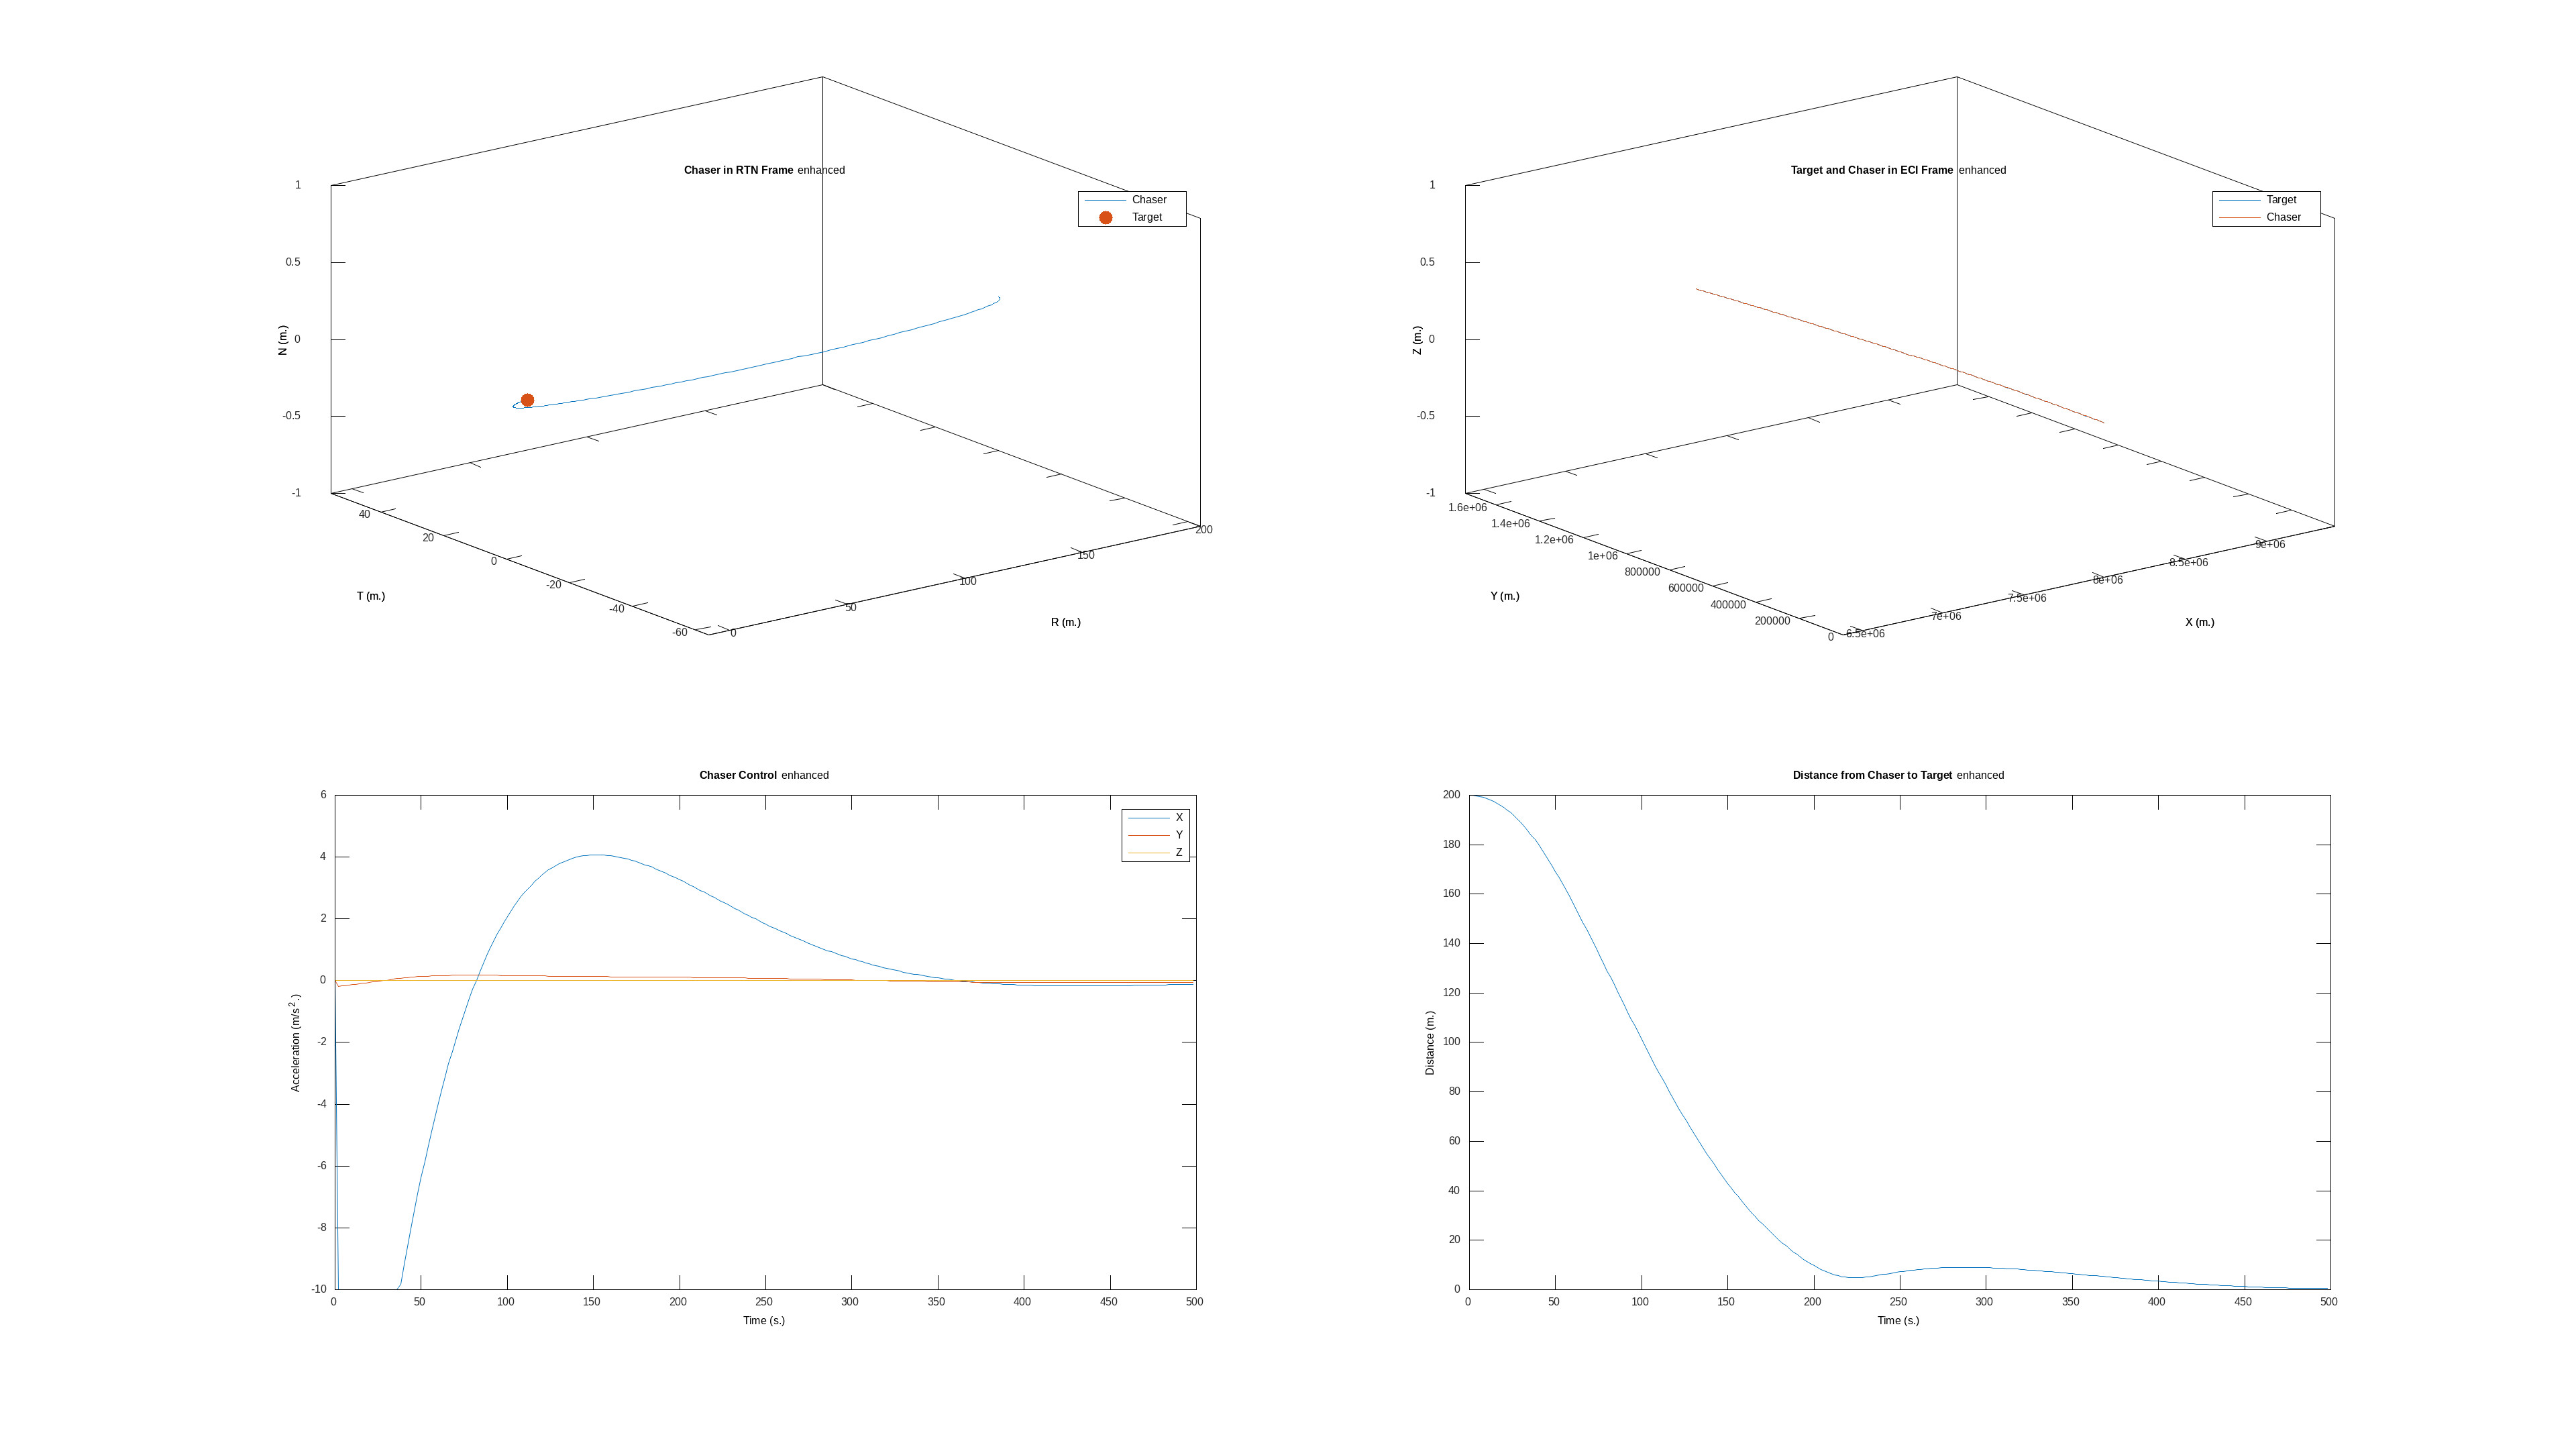

The data file committed next to this chart (first rows):
time, target_x, target_y, target_z, target_vx, target_vy, target_vz, chaser_x, chaser_y, chaser_z, chaser_vx, chaser_vy, chaser_vz, target_cx, target_cy, target_cz, chaser_cx, chaser_cy, chaser_cz
0, 8000000, 0.000000, 0.000000, 0.000000, 7059, 0.000000, 8000200, 0.000000, 0.000000, 0.000000, 7059, 0.000000, 0.000000, 0.000000, 0.000000, 0.000000, 0.000000, 0.000000
2, 7999997, 7059, 0.000000, -6.228, 7059, 0.000000, 8000197, 7059, 0.000000, -6.328, 7059, 0.000000, 0.000000, 0.000000, 0.000000, -9.998, -0.1837, 0.000000
4, 7999987, 14117, 0.000000, -12.46, 7059, 0.000000, 8000187, 14117, 0.000000, -12.66, 7059, 0.000000, 0.000000, 0.000000, 0.000000, -9.999, -0.1716, 0.000000
6, 7999972, 21176, 0.000000, -18.68, 7059, 0.000000, 8000171, 21176, 0.000000, -18.98, 7059, 0.000000, 0.000000, 0.000000, 0.000000, -9.999, -0.1568, 0.000000
8, 7999950, 28235, 0.000000, -24.91, 7059, 0.000000, 8000149, 28234, 0.000000, -25.31, 7059, 0.000000, 0.000000, 0.000000, 0.000000, -9.999, -0.1432, 0.000000
10, 7999922, 35293, 0.000000, -31.14, 7059, 0.000000, 8000121, 35293, 0.000000, -31.64, 7059, 0.000000, 0.000000, 0.000000, 0.000000, -9.999, -0.1295, 0.000000
12, 7999888, 42352, 0.000000, -37.37, 7059, 0.000000, 8000086, 42351, 0.000000, -37.97, 7058, 0.000000, 0.000000, 0.000000, 0.000000, -9.999, -0.1156, 0.000000
14, 7999847, 49410, 0.000000, -43.6, 7059, 0.000000, 8000045, 49410, 0.000000, -44.29, 7058, 0.000000, 0.000000, 0.000000, 0.000000, -9.999, -0.1016, 0.000000
16, 7999800, 56469, 0.000000, -49.82, 7059, 0.000000, 7999997, 56468, 0.000000, -50.62, 7058, 0.000000, 0.000000, 0.000000, 0.000000, -10, -0.08749, 0.000000
18, 7999747, 63528, 0.000000, -56.05, 7058, 0.000000, 7999943, 63527, 0.000000, -56.95, 7058, 0.000000, 0.000000, 0.000000, 0.000000, -10, -0.07464, 0.000000
20, 7999688, 70586, 0.000000, -62.28, 7058, 0.000000, 7999883, 70585, 0.000000, -63.28, 7058, 0.000000, 0.000000, 0.000000, 0.000000, -10, -0.06019, 0.000000
22, 7999623, 77644, 0.000000, -68.51, 7058, 0.000000, 7999817, 77643, 0.000000, -69.6, 7058, 0.000000, 0.000000, 0.000000, 0.000000, -10, -0.04556, 0.000000
24, 7999551, 84703, 0.000000, -74.74, 7058, 0.000000, 7999744, 84701, 0.000000, -75.93, 7058, 0.000000, 0.000000, 0.000000, 0.000000, -10, -0.03072, 0.000000
26, 7999473, 91761, 0.000000, -80.96, 7058, 0.000000, 7999665, 91760, 0.000000, -82.26, 7058, 0.000000, 0.000000, 0.000000, 0.000000, -10, -0.01567, 0.000000
28, 7999389, 98819, 0.000000, -87.19, 7058, 0.000000, 7999579, 98818, 0.000000, -88.59, 7058, 0.000000, 0.000000, 0.000000, 0.000000, -10, -0.000364, 0.000000
30, 7999299, 105877, 0.000000, -93.42, 7058, 0.000000, 7999488, 105876, 0.000000, -94.91, 7058, 0.000000, 0.000000, 0.000000, 0.000000, -10, 0.01522, 0.000000
32, 7999202, 112935, 0.000000, -99.65, 7058, 0.000000, 7999390, 112934, 0.000000, -101.2, 7058, 0.000000, 0.000000, 0.000000, 0.000000, -10, 0.03111, 0.000000
34, 7999100, 119993, 0.000000, -105.9, 7058, 0.000000, 7999285, 119991, 0.000000, -107.6, 7058, 0.000000, 0.000000, 0.000000, 0.000000, -10, 0.04735, 0.000000
36, 7998991, 127051, 0.000000, -112.1, 7058, 0.000000, 7999174, 127049, 0.000000, -113.9, 7058, 0.000000, 0.000000, 0.000000, 0.000000, -10, 0.064, 0.000000
38, 7998875, 134109, 0.000000, -118.3, 7058, 0.000000, 7999057, 134107, 0.000000, -120.2, 7058, 0.000000, 0.000000, 0.000000, 0.000000, -9.82, 0.07967, 0.000000
40, 7998754, 141166, 0.000000, -124.6, 7058, 0.000000, 7998934, 141164, 0.000000, -126.5, 7057, 0.000000, 0.000000, 0.000000, 0.000000, -9.201, 0.09124, 0.000000
42, 7998626, 148224, 0.000000, -130.8, 7057, 0.000000, 7998804, 148222, 0.000000, -132.9, 7057, 0.000000, 0.000000, 0.000000, 0.000000, -8.6, 0.1018, 0.000000
44, 7998492, 155281, 0.000000, -137, 7057, 0.000000, 7998668, 155279, 0.000000, -139.2, 7057, 0.000000, 0.000000, 0.000000, 0.000000, -8.017, 0.1115, 0.000000
46, 7998352, 162339, 0.000000, -143.2, 7057, 0.000000, 7998526, 162336, 0.000000, -145.5, 7057, 0.000000, 0.000000, 0.000000, 0.000000, -7.451, 0.1202, 0.000000
48, 7998206, 169396, 0.000000, -149.5, 7057, 0.000000, 7998377, 169393, 0.000000, -151.8, 7057, 0.000000, 0.000000, 0.000000, 0.000000, -6.903, 0.1282, 0.000000
50, 7998053, 176453, 0.000000, -155.7, 7057, 0.000000, 7998222, 176450, 0.000000, -158.1, 7057, 0.000000, 0.000000, 0.000000, 0.000000, -6.372, 0.1353, 0.000000
52, 7997894, 183510, 0.000000, -161.9, 7057, 0.000000, 7998061, 183507, 0.000000, -164.4, 7057, 0.000000, 0.000000, 0.000000, 0.000000, -5.859, 0.1417, 0.000000
54, 7997729, 190567, 0.000000, -168.1, 7057, 0.000000, 7997893, 190564, 0.000000, -170.6, 7057, 0.000000, 0.000000, 0.000000, 0.000000, -5.362, 0.1475, 0.000000
56, 7997558, 197623, 0.000000, -174.4, 7057, 0.000000, 7997720, 197620, 0.000000, -176.9, 7056, 0.000000, 0.000000, 0.000000, 0.000000, -4.881, 0.1525, 0.000000
58, 7997380, 204680, 0.000000, -180.6, 7056, 0.000000, 7997539, 204677, 0.000000, -183.2, 7056, 0.000000, 0.000000, 0.000000, 0.000000, -4.417, 0.157, 0.000000
60, 7997197, 211736, 0.000000, -186.8, 7056, 0.000000, 7997353, 211733, 0.000000, -189.4, 7056, 0.000000, 0.000000, 0.000000, 0.000000, -3.969, 0.1609, 0.000000
62, 7997007, 218792, 0.000000, -193, 7056, 0.000000, 7997160, 218789, 0.000000, -195.7, 7056, 0.000000, 0.000000, 0.000000, 0.000000, -3.536, 0.1643, 0.000000
64, 7996810, 225848, 0.000000, -199.3, 7056, 0.000000, 7996962, 225845, 0.000000, -202, 7056, 0.000000, 0.000000, 0.000000, 0.000000, -3.119, 0.1671, 0.000000
66, 7996608, 232904, 0.000000, -205.5, 7056, 0.000000, 7996756, 232901, 0.000000, -208.2, 7056, 0.000000, 0.000000, 0.000000, 0.000000, -2.678, 0.1698, 0.000000
68, 7996399, 239959, 0.000000, -211.7, 7056, 0.000000, 7996545, 239956, 0.000000, -214.5, 7055, 0.000000, 0.000000, 0.000000, 0.000000, -2.293, 0.1717, 0.000000
70, 7996184, 247015, 0.000000, -218, 7055, 0.000000, 7996327, 247011, 0.000000, -220.7, 7055, 0.000000, 0.000000, 0.000000, 0.000000, -1.922, 0.1733, 0.000000
72, 7995963, 254070, 0.000000, -224.2, 7055, 0.000000, 7996104, 254067, 0.000000, -227, 7055, 0.000000, 0.000000, 0.000000, 0.000000, -1.566, 0.1745, 0.000000
74, 7995736, 261125, 0.000000, -230.4, 7055, 0.000000, 7995873, 261122, 0.000000, -233.2, 7055, 0.000000, 0.000000, 0.000000, 0.000000, -1.223, 0.1753, 0.000000
76, 7995503, 268180, 0.000000, -236.6, 7055, 0.000000, 7995637, 268176, 0.000000, -239.4, 7055, 0.000000, 0.000000, 0.000000, 0.000000, -0.8949, 0.1759, 0.000000
78, 7995263, 275234, 0.000000, -242.8, 7055, 0.000000, 7995395, 275231, 0.000000, -245.7, 7054, 0.000000, 0.000000, 0.000000, 0.000000, -0.5799, 0.1762, 0.000000
80, 7995017, 282289, 0.000000, -249.1, 7054, 0.000000, 7995146, 282285, 0.000000, -251.9, 7054, 0.000000, 0.000000, 0.000000, 0.000000, -0.2781, 0.1762, 0.000000
82, 7994765, 289343, 0.000000, -255.3, 7054, 0.000000, 7994891, 289339, 0.000000, -258.1, 7054, 0.000000, 0.000000, 0.000000, 0.000000, 0.01068, 0.176, 0.000000
84, 7994506, 296397, 0.000000, -261.5, 7054, 0.000000, 7994629, 296393, 0.000000, -264.3, 7054, 0.000000, 0.000000, 0.000000, 0.000000, 0.2868, 0.1756, 0.000000
86, 7994241, 303451, 0.000000, -267.7, 7054, 0.000000, 7994362, 303447, 0.000000, -270.6, 7054, 0.000000, 0.000000, 0.000000, 0.000000, 0.5506, 0.1751, 0.000000
88, 7993971, 310504, 0.000000, -274, 7053, 0.000000, 7994088, 310500, 0.000000, -276.8, 7053, 0.000000, 0.000000, 0.000000, 0.000000, 0.8023, 0.1743, 0.000000
90, 7993693, 317557, 0.000000, -280.2, 7053, 0.000000, 7993808, 317553, 0.000000, -283, 7053, 0.000000, 0.000000, 0.000000, 0.000000, 1.042, 0.1734, -0.000000
92, 7993410, 324610, 0.000000, -286.4, 7053, 0.000000, 7993522, 324606, 0.000000, -289.2, 7053, 0.000000, 0.000000, 0.000000, 0.000000, 1.27, 0.1724, -0.000000
94, 7993121, 331663, 0.000000, -292.6, 7053, 0.000000, 7993230, 331659, 0.000000, -295.4, 7053, 0.000000, 0.000000, 0.000000, 0.000000, 1.488, 0.1713, -0.000000
96, 7992825, 338716, 0.000000, -298.9, 7052, 0.000000, 7992931, 338711, 0.000000, -301.6, 7052, 0.000000, 0.000000, 0.000000, 0.000000, 1.694, 0.17, -0.000000
98, 7992523, 345768, 0.000000, -305.1, 7052, 0.000000, 7992627, 345764, 0.000000, -307.8, 7052, 0.000000, 0.000000, 0.000000, 0.000000, 1.889, 0.1687, -0.000000
100, 7992215, 352820, 0.000000, -311.3, 7052, 0.000000, 7992316, 352816, 0.000000, -314, 7052, 0.000000, 0.000000, 0.000000, 0.000000, 2.074, 0.1673, -0.000000
102, 7991900, 359872, 0.000000, -317.5, 7052, 0.000000, 7991998, 359867, 0.000000, -320.2, 7051, 0.000000, 0.000000, 0.000000, 0.000000, 2.249, 0.1659, -0.000000
104, 7991579, 366923, 0.000000, -323.7, 7051, 0.000000, 7991675, 366919, 0.000000, -326.4, 7051, 0.000000, 0.000000, 0.000000, 0.000000, 2.414, 0.1644, -0.000000
106, 7991253, 373974, 0.000000, -330, 7051, 0.000000, 7991345, 373970, 0.000000, -332.6, 7051, 0.000000, 0.000000, 0.000000, 0.000000, 2.57, 0.1629, -0.000000
108, 7990919, 381025, 0.000000, -336.2, 7051, 0.000000, 7991010, 381020, 0.000000, -338.8, 7051, 0.000000, 0.000000, 0.000000, 0.000000, 2.716, 0.1613, -0.000000
110, 7990580, 388075, 0.000000, -342.4, 7050, 0.000000, 7990668, 388071, 0.000000, -345, 7050, 0.000000, 0.000000, 0.000000, 0.000000, 2.853, 0.1598, -0.000000
112, 7990235, 395126, 0.000000, -348.6, 7050, 0.000000, 7990320, 395121, 0.000000, -351.2, 7050, 0.000000, 0.000000, 0.000000, 0.000000, 2.981, 0.1582, -0.000000
114, 7989883, 402176, 0.000000, -354.9, 7050, 0.000000, 7989965, 402171, 0.000000, -357.4, 7050, 0.000000, 0.000000, 0.000000, 0.000000, 3.101, 0.1566, -0.000000
116, 7989525, 409225, 0.000000, -361.1, 7049, 0.000000, 7989605, 409221, 0.000000, -363.6, 7049, 0.000000, 0.000000, 0.000000, 0.000000, 3.212, 0.155, -0.000000
118, 7989161, 416274, 0.000000, -367.3, 7049, 0.000000, 7989238, 416270, 0.000000, -369.8, 7049, 0.000000, 0.000000, 0.000000, 0.000000, 3.316, 0.1535, -0.000000
... 190 more rows
